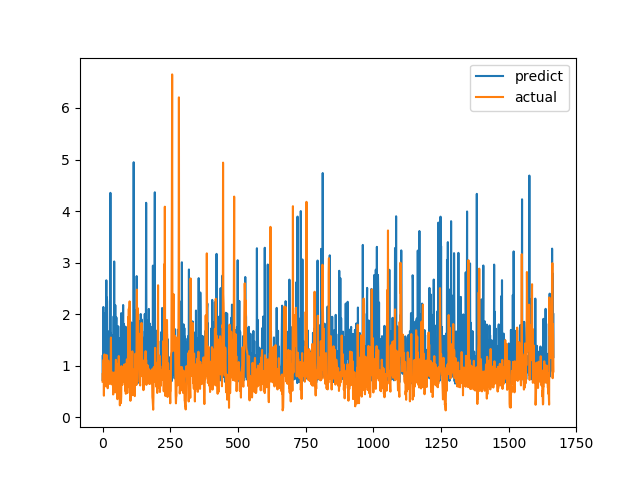

The table this chart was drawn from, first rows:
predict, actual
0.7235, 0.6915
1.204, 0.8558
0.6994, 0.7094
2.139, 1.015
1.238, 1.116
0.7573, 0.4183
0.8388, 1.002
1.333, 1.219
0.9024, 1.143
1, 0.6528
1.014, 0.6747
2.021, 0.601
0.7796, 0.6695
1.63, 0.6538
2.657, 0.7814
1.243, 1.206
2.322, 0.8469
2.242, 0.8286
0.9504, 0.6482
0.89, 0.5624
0.7645, 0.7183
1.665, 1.1
1.216, 0.9542
0.7487, 0.729
1.581, 0.6694
0.9512, 0.8631
1.483, 0.6465
0.9549, 0.8223
0.7337, 0.9236
4.353, 0.8301
1.086, 1.067
1.635, 1.546
0.8189, 0.6827
1.279, 0.6386
1.313, 0.6464
0.9479, 0.6881
1.537, 0.7274
1.583, 0.65
1.574, 0.8694
0.8858, 0.4409
0.806, 0.4519
1.959, 0.7575
0.9366, 0.4952
3.022, 0.6851
0.6611, 0.7244
0.8972, 0.8654
0.9277, 0.74
2.175, 0.8071
1.008, 0.8204
0.8044, 1.114
1.54, 1.109
1.937, 0.4751
0.941, 1.039
1.379, 0.9458
1.445, 0.7878
0.7775, 0.3505
0.7563, 0.9368
0.8737, 0.9868
1.765, 0.647
0.7957, 1.03
... 1,606 more rows
